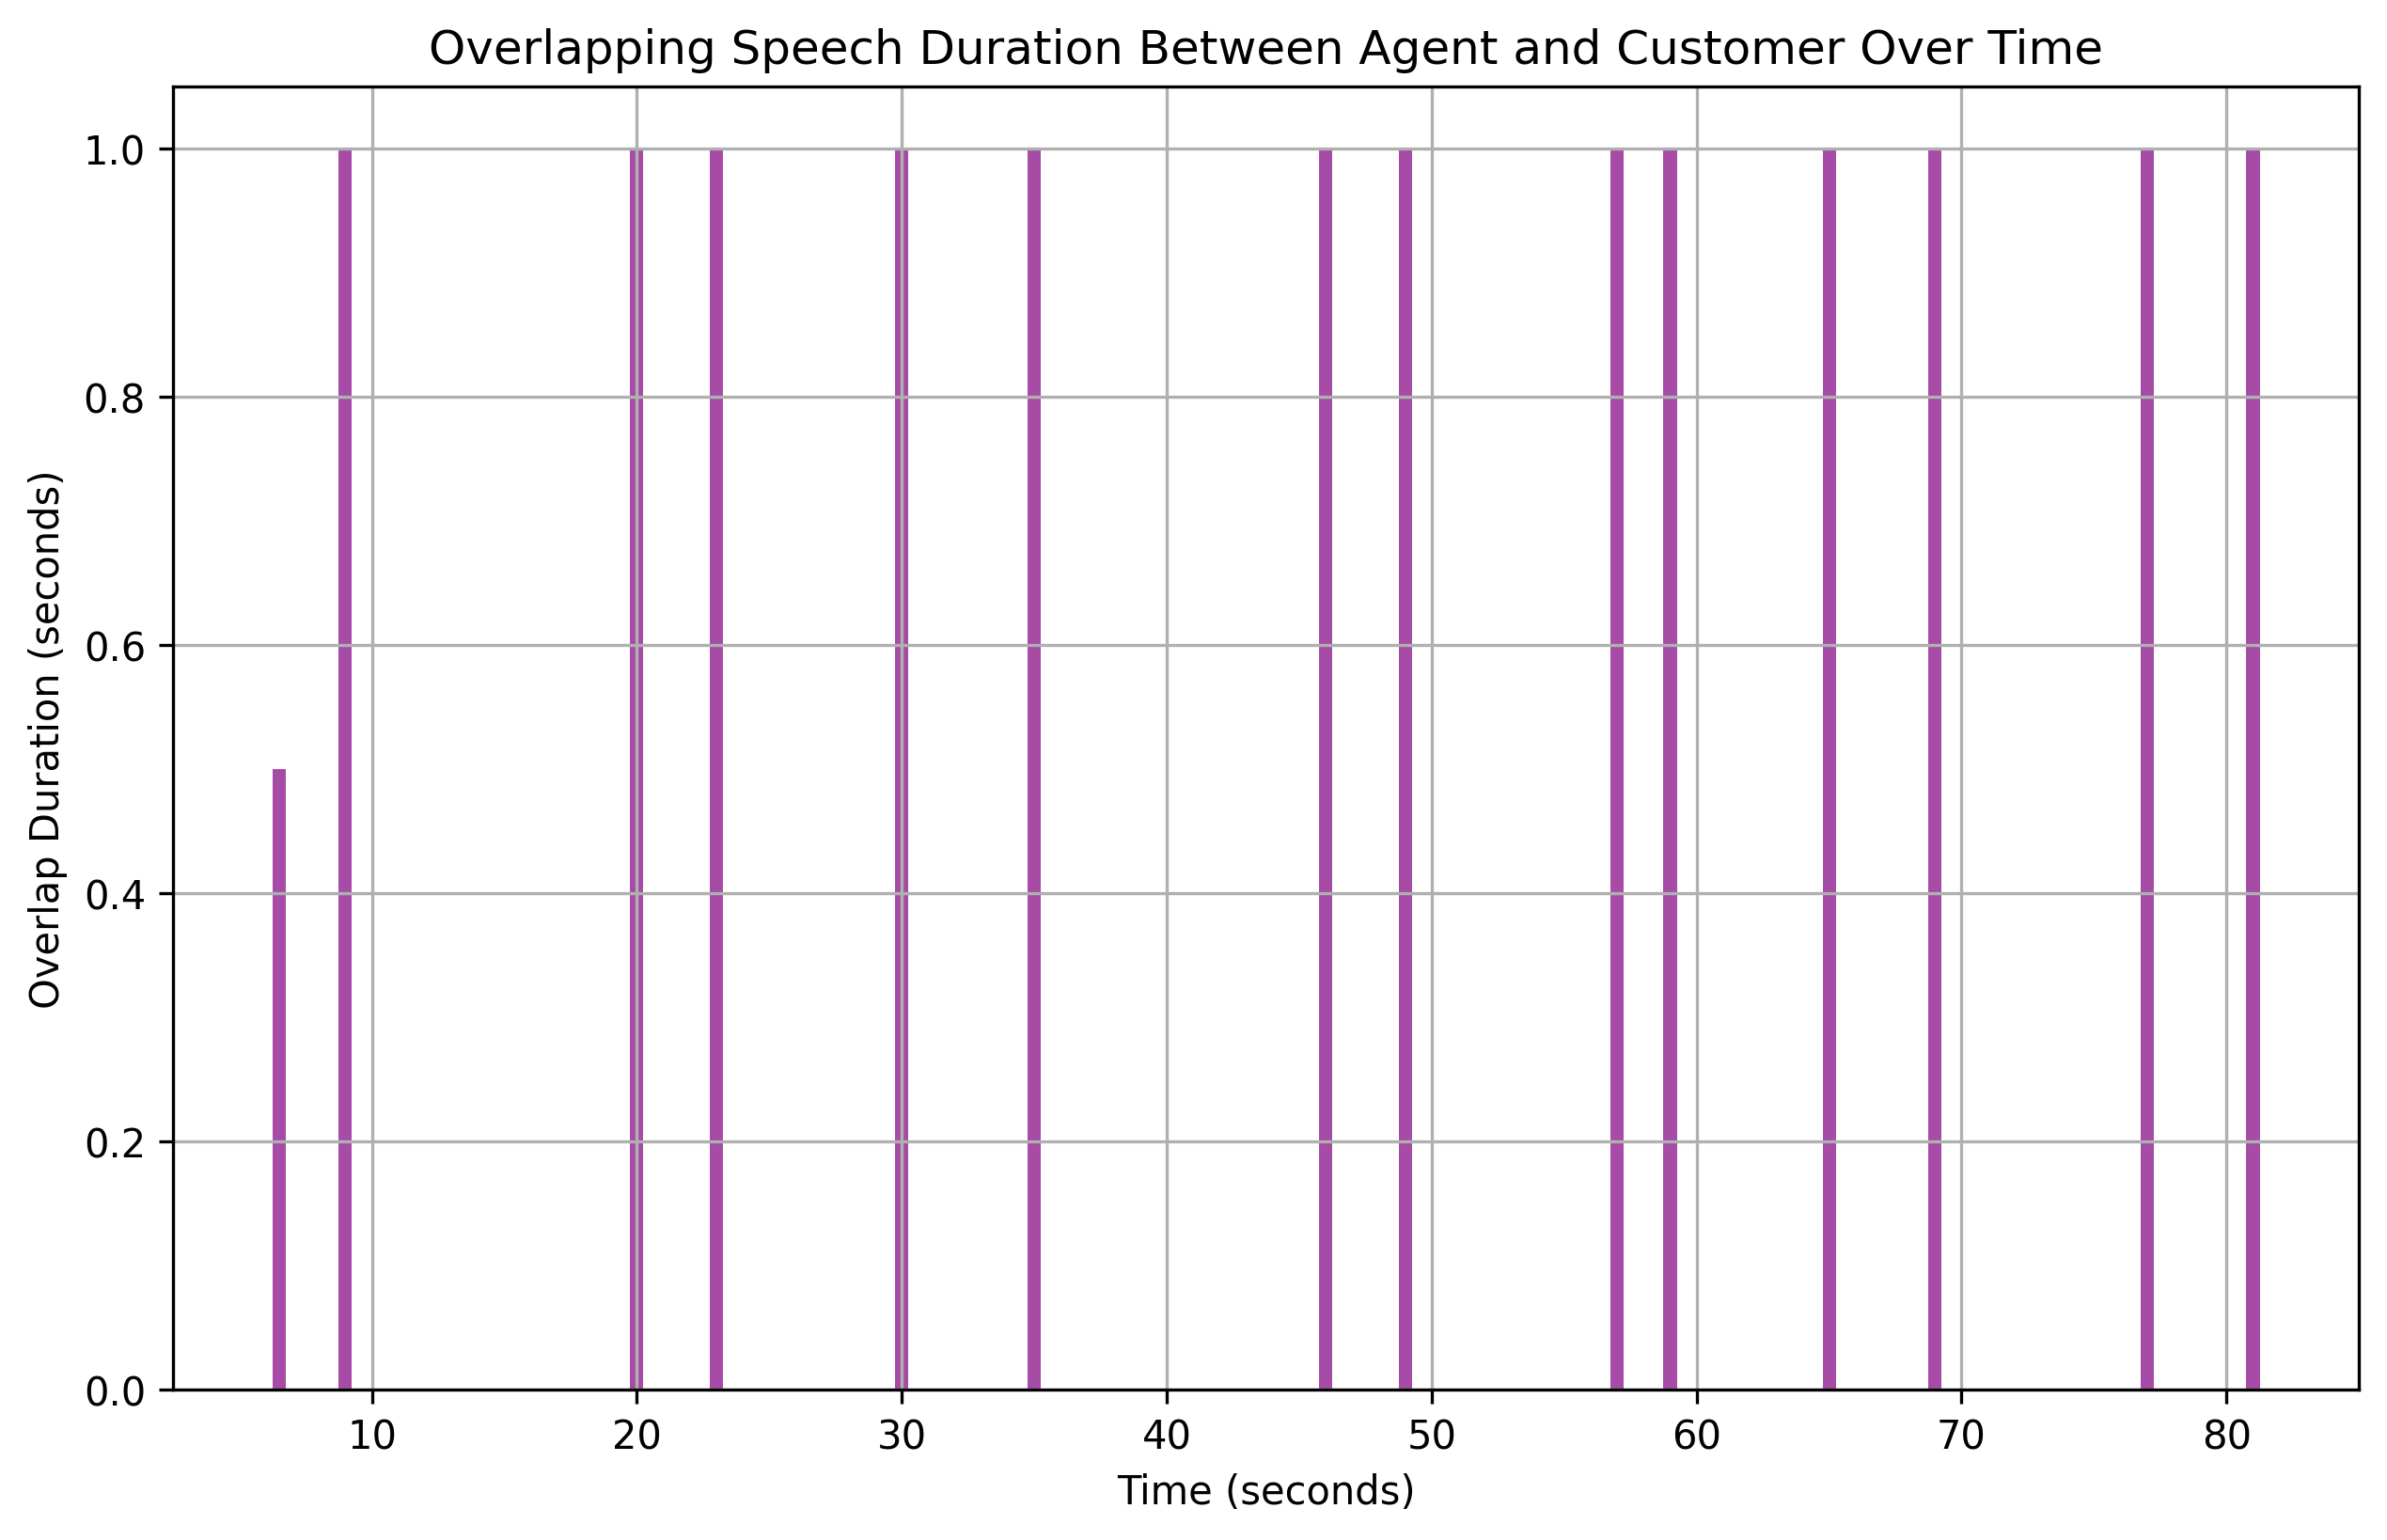

Source data for this figure (header and first rows):
overlap_start, overlap_end, overlap_duration
6.5, 7, 0.5
9.0, 10, 1.0
20.0, 21, 1.0
23.0, 24, 1.0
30.0, 31, 1.0
35.0, 36, 1.0
46.0, 47, 1.0
49.0, 50, 1.0
57.0, 58, 1.0
59.0, 60, 1.0
65.0, 66, 1.0
69.0, 70, 1.0
77.0, 78, 1.0
81.0, 82, 1.0
